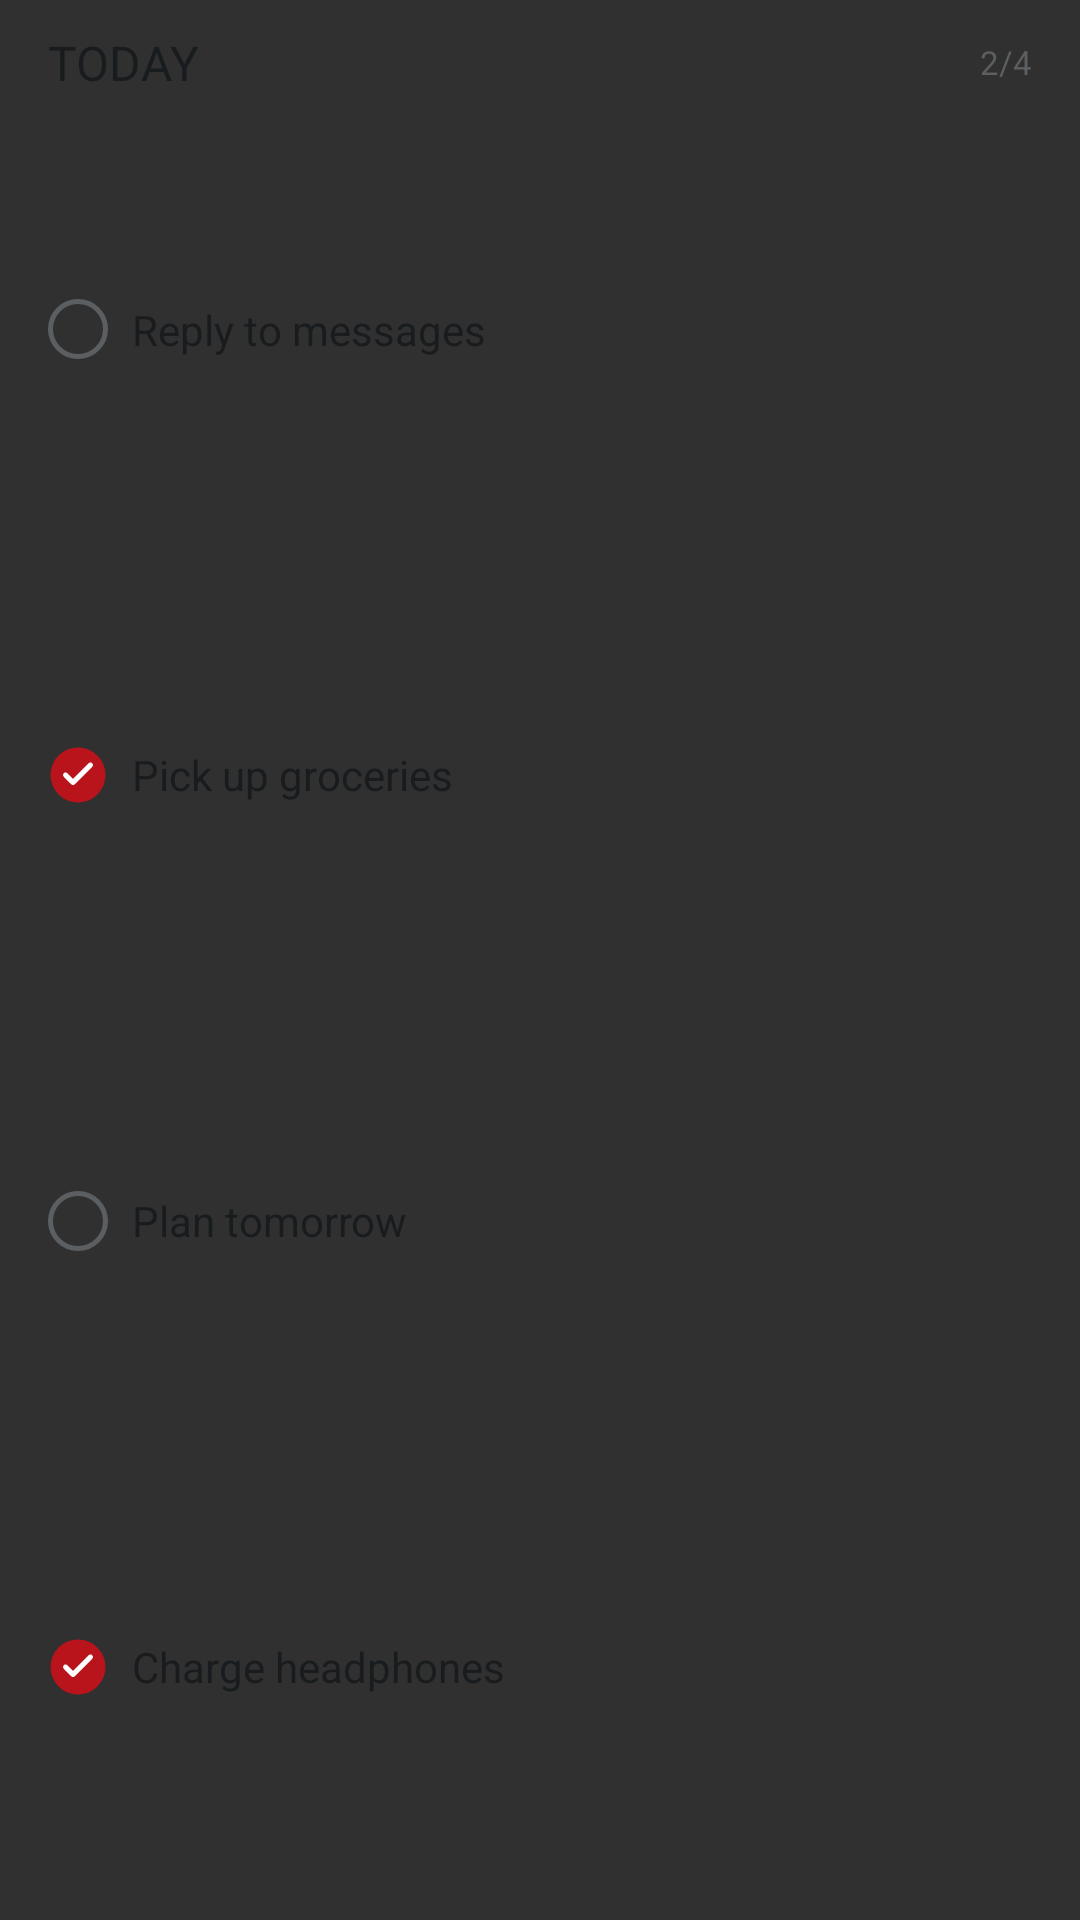

Reconstruct the res/layout file that produces this screen, plus the resources it refers to.
<!-- AndroidManifest.xml: application theme Theme.NothingPlaybox -->
<!-- res/layout/widget_quick_tasks.xml -->
<?xml version="1.0" encoding="utf-8"?>
<LinearLayout xmlns:android="http://schemas.android.com/apk/res/android"
    android:id="@+id/quick_tasks_root"
    android:layout_width="match_parent"
    android:layout_height="match_parent"
    android:orientation="vertical"
    android:paddingHorizontal="16dp"
    android:paddingVertical="10dp"
    android:clipToOutline="true"
    android:background="@drawable/widget_card_background">

    <LinearLayout
        android:id="@+id/quick_tasks_header"
        android:layout_width="match_parent"
        android:layout_height="wrap_content"
        android:orientation="horizontal"
        android:gravity="center_vertical"
        android:paddingBottom="4dp">

        <TextView
            android:id="@+id/quick_tasks_title"
            android:layout_width="0dp"
            android:layout_height="wrap_content"
            android:layout_weight="1"
            android:fontFamily="sans-serif"
            android:text="TODAY"
            android:textColor="@color/widget_on_surface"
            android:textSize="@dimen/widget_text_title"
            android:maxLines="1"
            android:ellipsize="end" />

        <TextView
            android:id="@+id/quick_tasks_progress"
            android:layout_width="wrap_content"
            android:layout_height="wrap_content"
            android:fontFamily="sans-serif"
            android:text="2/4"
            android:textColor="@color/widget_on_surface_variant"
            android:textSize="@dimen/widget_text_label" />
    </LinearLayout>

    <TextView
        android:id="@+id/quick_tasks_empty"
        android:layout_width="match_parent"
        android:layout_height="0dp"
        android:layout_weight="1"
        android:gravity="center"
        android:fontFamily="sans-serif"
        android:text="TAP TO ADD TASKS"
        android:textColor="@color/widget_on_surface_variant"
        android:textSize="@dimen/widget_text_body"
        android:visibility="gone" />

    <CheckBox
        android:id="@+id/quick_task_1"
        android:layout_width="match_parent"
        android:layout_height="0dp"
        android:layout_weight="1"
        android:gravity="center_vertical"
        android:button="@drawable/quick_task_check"
        android:background="?android:attr/selectableItemBackground"
        android:paddingStart="8dp"
        android:fontFamily="sans-serif"
        android:text="Reply to messages"
        android:textColor="@color/widget_on_surface"
        android:textSize="@dimen/widget_text_body"
        android:maxLines="1"
        android:ellipsize="end" />

    <CheckBox
        android:id="@+id/quick_task_2"
        android:layout_width="match_parent"
        android:layout_height="0dp"
        android:layout_weight="1"
        android:gravity="center_vertical"
        android:button="@drawable/quick_task_check"
        android:background="?android:attr/selectableItemBackground"
        android:paddingStart="8dp"
        android:fontFamily="sans-serif"
        android:text="Pick up groceries"
        android:textColor="@color/widget_on_surface"
        android:textSize="@dimen/widget_text_body"
        android:maxLines="1"
        android:ellipsize="end"
        android:checked="true" />

    <CheckBox
        android:id="@+id/quick_task_3"
        android:layout_width="match_parent"
        android:layout_height="0dp"
        android:layout_weight="1"
        android:gravity="center_vertical"
        android:button="@drawable/quick_task_check"
        android:background="?android:attr/selectableItemBackground"
        android:paddingStart="8dp"
        android:fontFamily="sans-serif"
        android:text="Plan tomorrow"
        android:textColor="@color/widget_on_surface"
        android:textSize="@dimen/widget_text_body"
        android:maxLines="1"
        android:ellipsize="end" />

    <CheckBox
        android:id="@+id/quick_task_4"
        android:layout_width="match_parent"
        android:layout_height="0dp"
        android:layout_weight="1"
        android:gravity="center_vertical"
        android:button="@drawable/quick_task_check"
        android:background="?android:attr/selectableItemBackground"
        android:paddingStart="8dp"
        android:fontFamily="sans-serif"
        android:text="Charge headphones"
        android:textColor="@color/widget_on_surface"
        android:textSize="@dimen/widget_text_body"
        android:maxLines="1"
        android:ellipsize="end"
        android:checked="true" />
</LinearLayout>
<!-- resources referenced by this layout -->
<resources>
  <color name="widget_on_surface">@android:color/system_neutral1_900</color>
  <color name="widget_on_surface_variant">@android:color/system_neutral1_600</color>
  <dimen name="widget_text_body">14sp</dimen>
  <dimen name="widget_text_label">11sp</dimen>
  <dimen name="widget_text_title">16sp</dimen>
  <!-- drawable quick_task_check (drawable) -->
  <?xml version="1.0" encoding="utf-8"?>
  <selector xmlns:android="http://schemas.android.com/apk/res/android">
      <item android:state_checked="true" android:drawable="@drawable/quick_task_check_on" />
      <item android:drawable="@drawable/quick_task_check_off" />
  </selector>
  <!-- drawable widget_card_background (drawable) -->
  <?xml version="1.0" encoding="utf-8"?>
  <shape xmlns:android="http://schemas.android.com/apk/res/android" android:shape="rectangle">
      <solid android:color="?android:attr/colorBackground" />
      <corners android:radius="28dp" />
  </shape>
  <style name="Theme.NothingPlaybox" parent="android:style/Theme.Material.NoActionBar">
          <item name="android:fontFamily">sans</item>
          <item name="android:windowLightStatusBar">false</item>
          <item name="android:statusBarColor">#000000</item>
          <item name="android:navigationBarColor">#000000</item>
          <item name="android:windowActionModeOverlay">true</item>
      </style>
  <!-- drawable quick_task_check_on (drawable) -->
  <vector xmlns:android="http://schemas.android.com/apk/res/android"
      android:width="20dp" android:height="20dp" android:viewportWidth="24" android:viewportHeight="24">
      <path android:fillColor="#FFB9141B" android:pathData="M12,1a11,11 0,1 0,0 22a11,11 0,1 0,0 -22" />
      <path android:fillColor="@android:color/transparent" android:strokeColor="#FFFFFFFF" android:strokeWidth="2" android:strokeLineCap="round" android:strokeLineJoin="round" android:pathData="M7,12l3,3l7,-7" />
  </vector>
  <!-- drawable quick_task_check_off (drawable) -->
  <shape xmlns:android="http://schemas.android.com/apk/res/android" android:shape="oval">
      <size android:width="20dp" android:height="20dp" />
      <stroke android:width="1.5dp" android:color="@color/widget_on_surface_variant" />
      <solid android:color="@android:color/transparent" />
  </shape>
</resources>
